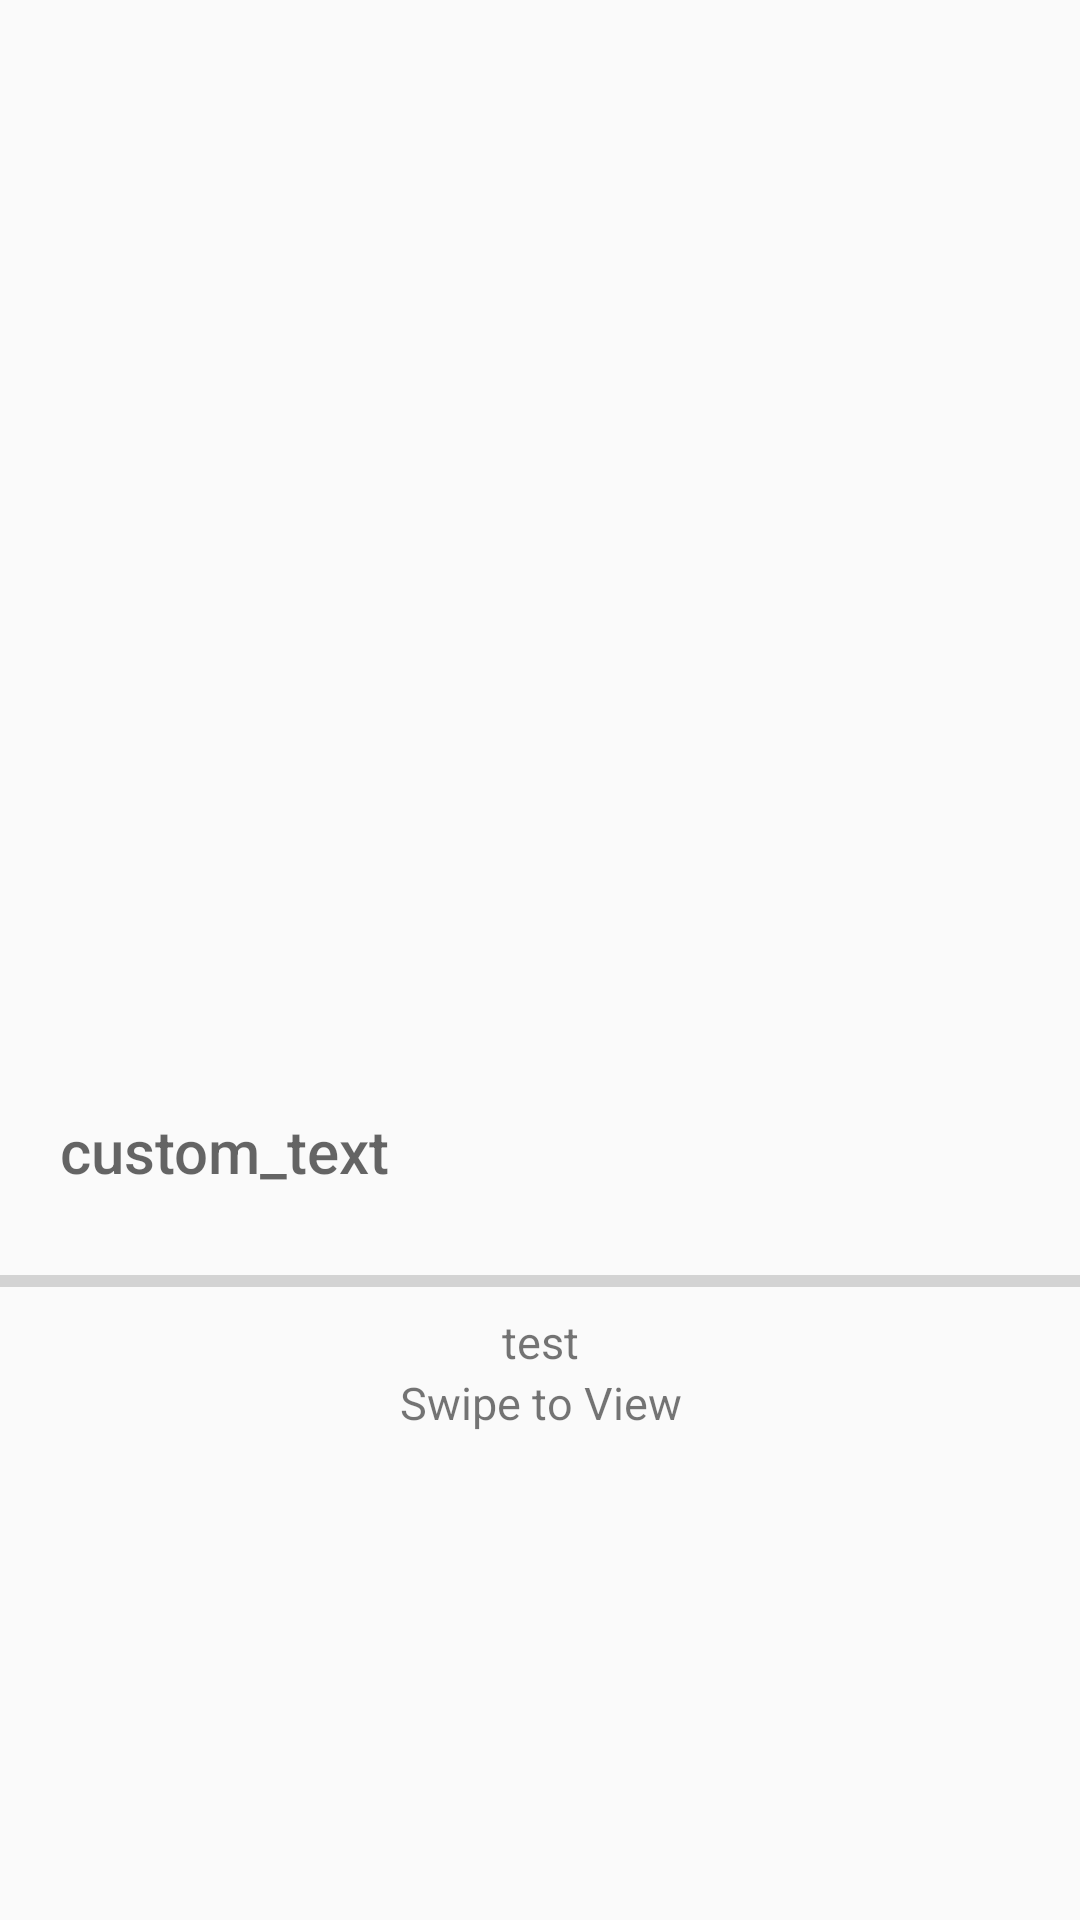

The Android layout XML behind this screen, and the referenced resources:
<!-- AndroidManifest.xml: application theme AppTheme -->
<!-- res/layout/content_milestone_adapter.xml -->
<?xml version="1.0" encoding="utf-8"?>
<ScrollView xmlns:android="http://schemas.android.com/apk/res/android"
    xmlns:app="http://schemas.android.com/apk/res-auto"
    android:id="@+id/milestoneInfo"
    android:layout_width="fill_parent"
    android:layout_height="fill_parent"
    android:orientation="vertical">

    <LinearLayout
        android:layout_width="match_parent"
        android:layout_height="wrap_content"
        android:orientation="vertical">

        <ImageView
            android:id="@+id/imageView"
            android:layout_width="match_parent"
            android:layout_height="350dp"
            android:adjustViewBounds="true"
            android:contentDescription="@string/todo"
            android:scaleType="fitXY"
            app:srcCompat="@mipmap/ic_launcher" />

        <TextView
            android:id="@+id/milestoneDetail"
            android:layout_width="match_parent"
            android:layout_height="wrap_content"
            android:padding="20sp"
            android:paddingLeft="20sp"
            android:paddingTop="20sp"
            android:paddingRight="20sp"
            android:text="@string/textview"
            android:textAppearance="@style/TextAppearance.AppCompat.Medium"
            android:textSize="20sp"
            app:fontFamily="sans-serif-medium" />

        <ProgressBar
            android:id="@+id/progressBar"
            style="?android:attr/progressBarStyleHorizontal"
            android:layout_width="match_parent"
            android:layout_height="wrap_content"
            android:max="5"
            android:maxHeight="20dip"
            android:minHeight="20dip" />

        <TextView
            android:id="@+id/textViewNumber"
            android:layout_width="match_parent"
            android:layout_height="wrap_content"
            android:gravity="center"
            android:text="@string/test"
            android:textSize="15sp" />

        <TextView
            android:id="@+id/swipe"
            android:layout_width="match_parent"
            android:layout_height="wrap_content"
            android:gravity="center"
            android:text="@string/swipe_to_view"
            android:textSize="15sp" />
    </LinearLayout>
</ScrollView>
<!-- resources referenced by this layout -->
<resources>
  <string name="swipe_to_view">Swipe to View</string>
  <string name="test">test</string>
  <string name="textview">custom_text</string>
  <string name="todo">TODO</string>
  <style name="AppTheme" parent="Theme.AppCompat.Light.DarkActionBar">
          
          <item name="colorPrimary">@color/colorPrimary</item>
          <item name="colorPrimaryDark">@color/colorPrimaryDark</item>
          <item name="colorAccent">@color/colorAccent</item>
          <item name="windowActionBar">false</item>
          <item name="windowNoTitle">true</item>
      </style>
  <color name="colorPrimary">#008577</color>
  <color name="colorPrimaryDark">#00574B</color>
  <color name="colorAccent">#D81B60</color>
</resources>
